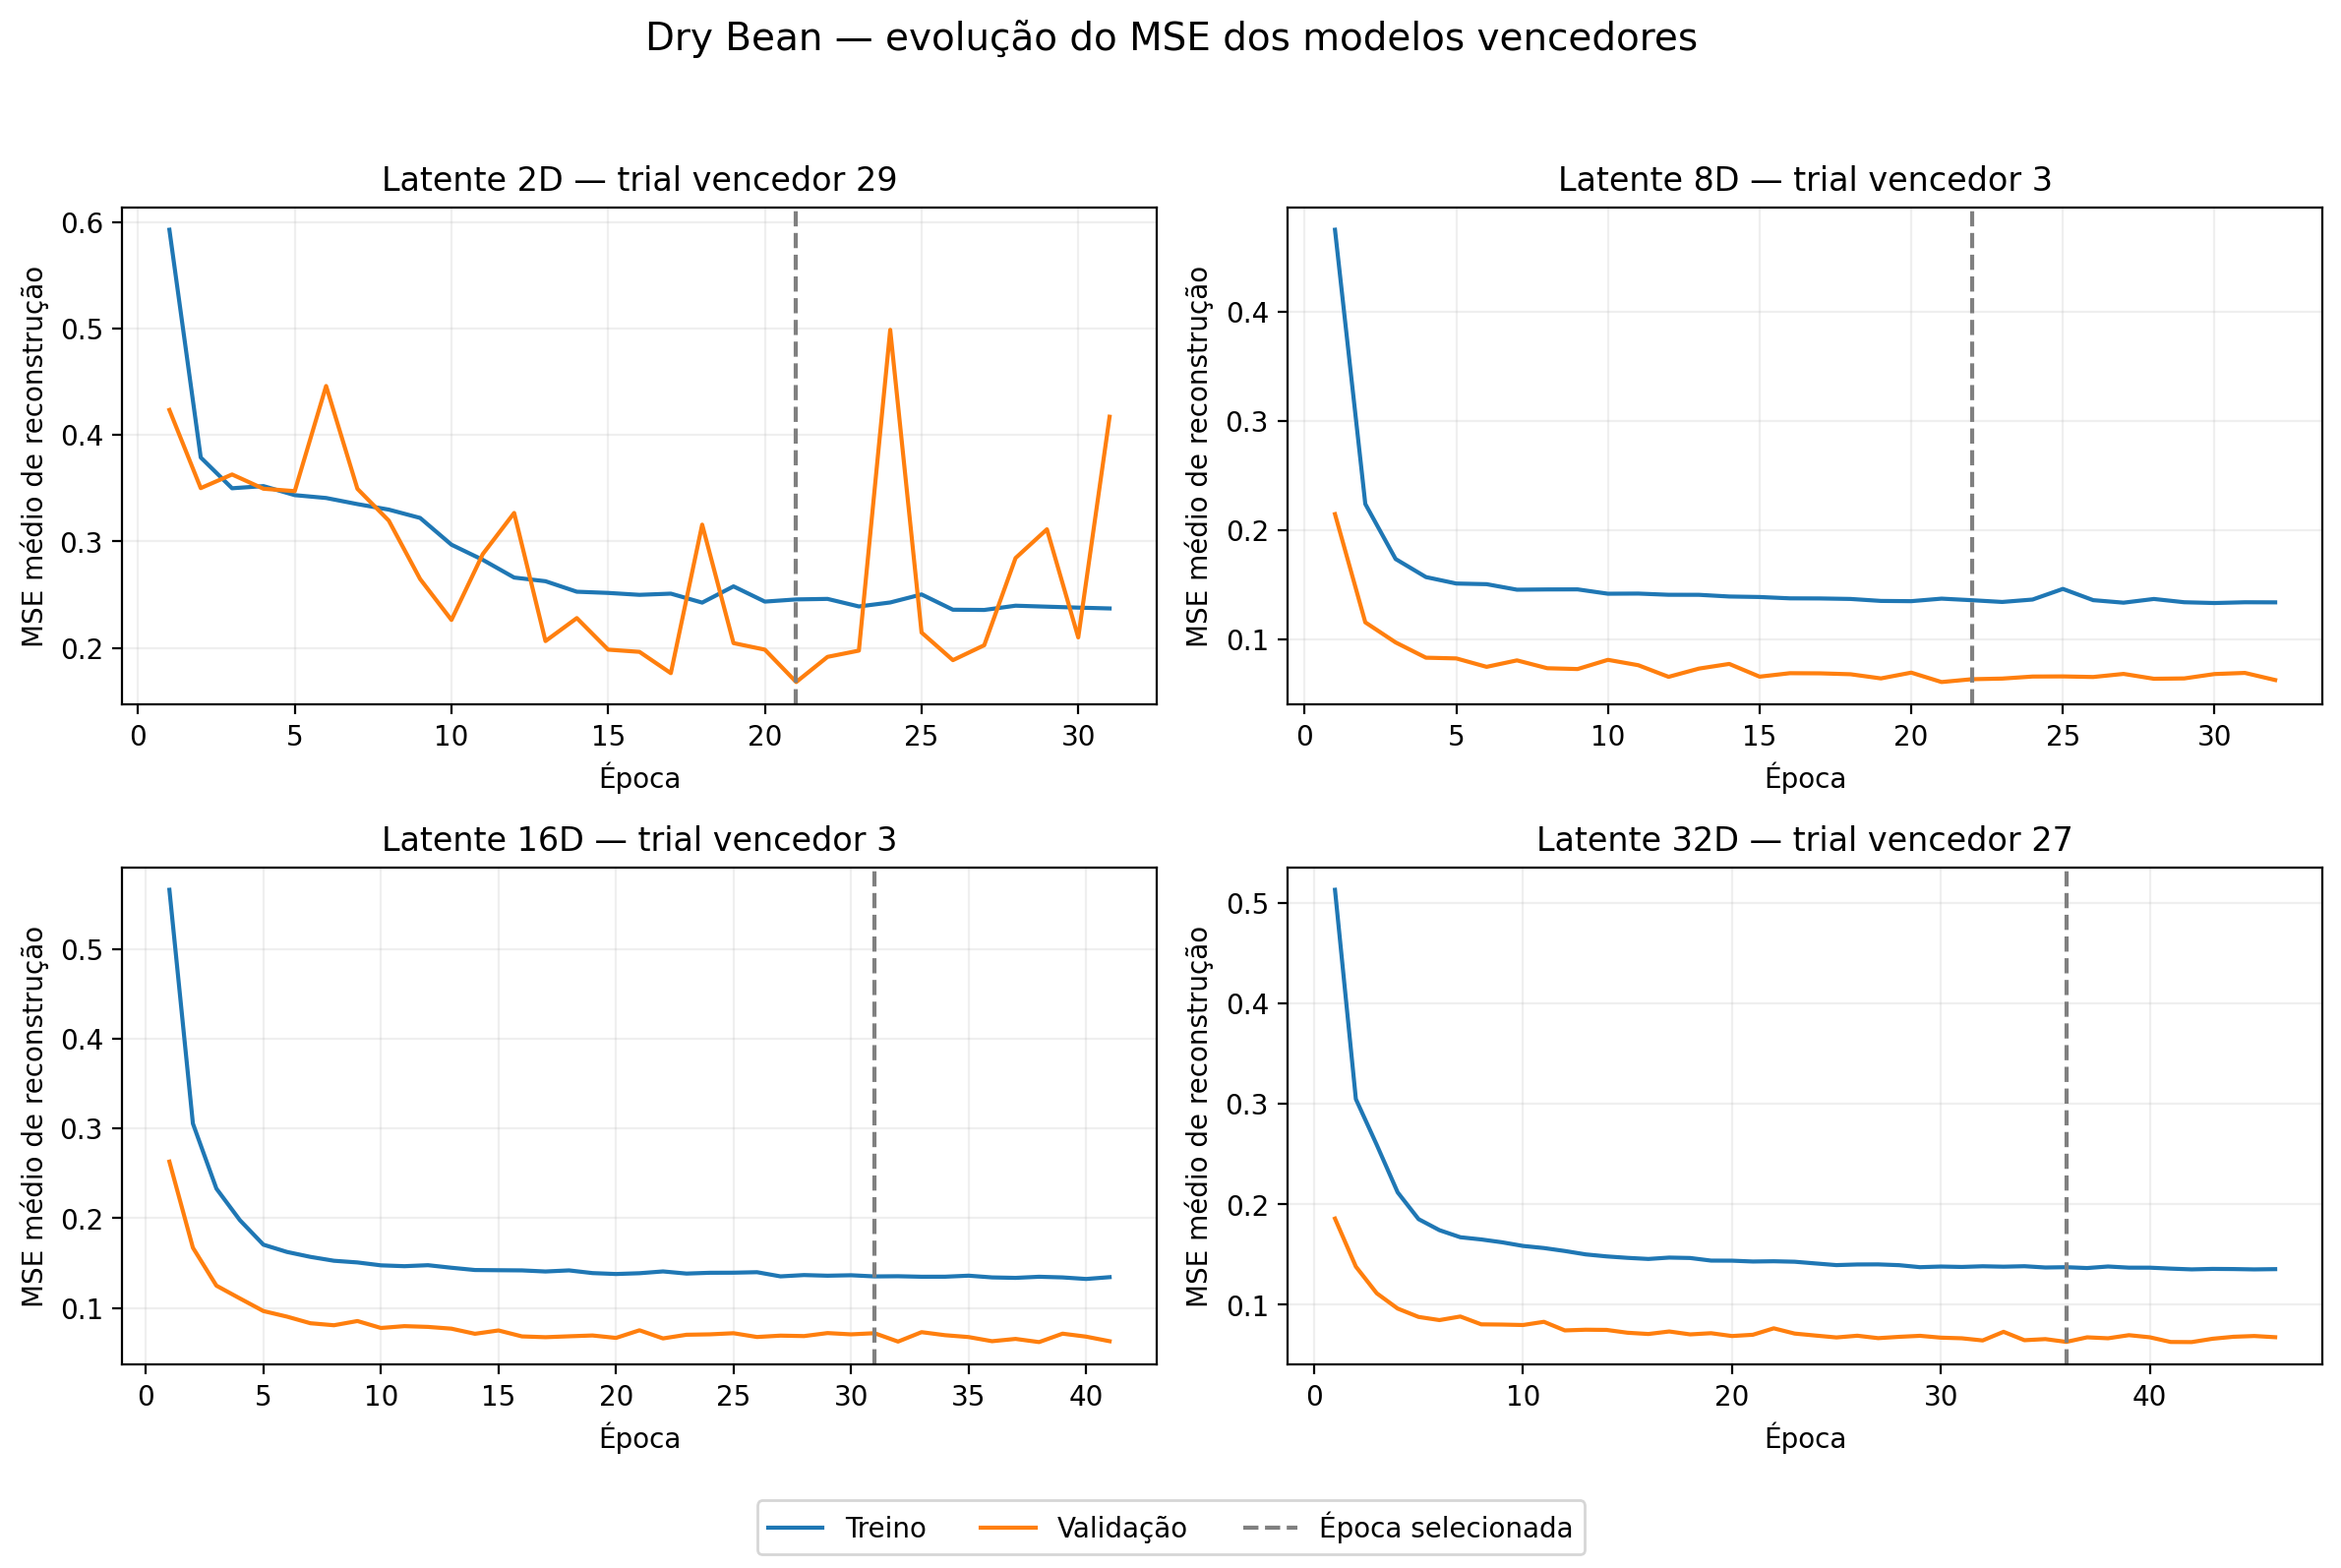

The file beside this chart, header and first rows:
latente, trial, epoca, mse_treino, mse_validacao, epoca_selecionada
2, 29, 1, 0.593, 0.4236, False
2, 29, 2, 0.3789, 0.3501, False
2, 29, 3, 0.35, 0.363, False
2, 29, 4, 0.352, 0.3496, False
2, 29, 5, 0.3435, 0.3473, False
2, 29, 6, 0.3409, 0.4461, False
2, 29, 7, 0.3351, 0.3495, False
2, 29, 8, 0.3299, 0.3196, False
2, 29, 9, 0.3221, 0.2647, False
2, 29, 10, 0.297, 0.2262, False
2, 29, 11, 0.2827, 0.2882, False
2, 29, 12, 0.2661, 0.3268, False
2, 29, 13, 0.2626, 0.2064, False
2, 29, 14, 0.2528, 0.228, False
2, 29, 15, 0.2516, 0.1983, False
2, 29, 16, 0.2498, 0.1962, False
2, 29, 17, 0.251, 0.1762, False
2, 29, 18, 0.2425, 0.3158, False
2, 29, 19, 0.2578, 0.2045, False
2, 29, 20, 0.2435, 0.1983, False
2, 29, 21, 0.2455, 0.1679, True
2, 29, 22, 0.246, 0.1915, False
2, 29, 23, 0.2389, 0.1974, False
2, 29, 24, 0.2427, 0.4989, False
2, 29, 25, 0.2502, 0.2144, False
2, 29, 26, 0.2358, 0.1884, False
2, 29, 27, 0.2356, 0.2025, False
2, 29, 28, 0.2396, 0.2844, False
2, 29, 29, 0.2387, 0.3114, False
2, 29, 30, 0.2378, 0.2098, False
2, 29, 31, 0.237, 0.4172, False
8, 3, 1, 0.4751, 0.2148, False
8, 3, 2, 0.2241, 0.1157, False
8, 3, 3, 0.1737, 0.09734, False
8, 3, 4, 0.1572, 0.08336, False
8, 3, 5, 0.1513, 0.08271, False
8, 3, 6, 0.1507, 0.075, False
8, 3, 7, 0.1456, 0.08092, False
8, 3, 8, 0.1458, 0.07373, False
8, 3, 9, 0.1459, 0.07299, False
8, 3, 10, 0.1419, 0.08141, False
8, 3, 11, 0.1421, 0.0765, False
8, 3, 12, 0.141, 0.06585, False
8, 3, 13, 0.1409, 0.07339, False
8, 3, 14, 0.1394, 0.07767, False
8, 3, 15, 0.1389, 0.06602, False
8, 3, 16, 0.1377, 0.06919, False
8, 3, 17, 0.1376, 0.06905, False
8, 3, 18, 0.1371, 0.06822, False
8, 3, 19, 0.1353, 0.06441, False
8, 3, 20, 0.1351, 0.0697, False
8, 3, 21, 0.1374, 0.06109, False
8, 3, 22, 0.136, 0.06369, True
8, 3, 23, 0.1344, 0.06425, False
8, 3, 24, 0.1366, 0.06612, False
8, 3, 25, 0.1463, 0.06624, False
8, 3, 26, 0.136, 0.06571, False
8, 3, 27, 0.1337, 0.06853, False
8, 3, 28, 0.1371, 0.06409, False
8, 3, 29, 0.1341, 0.0644, False
... 90 more rows
